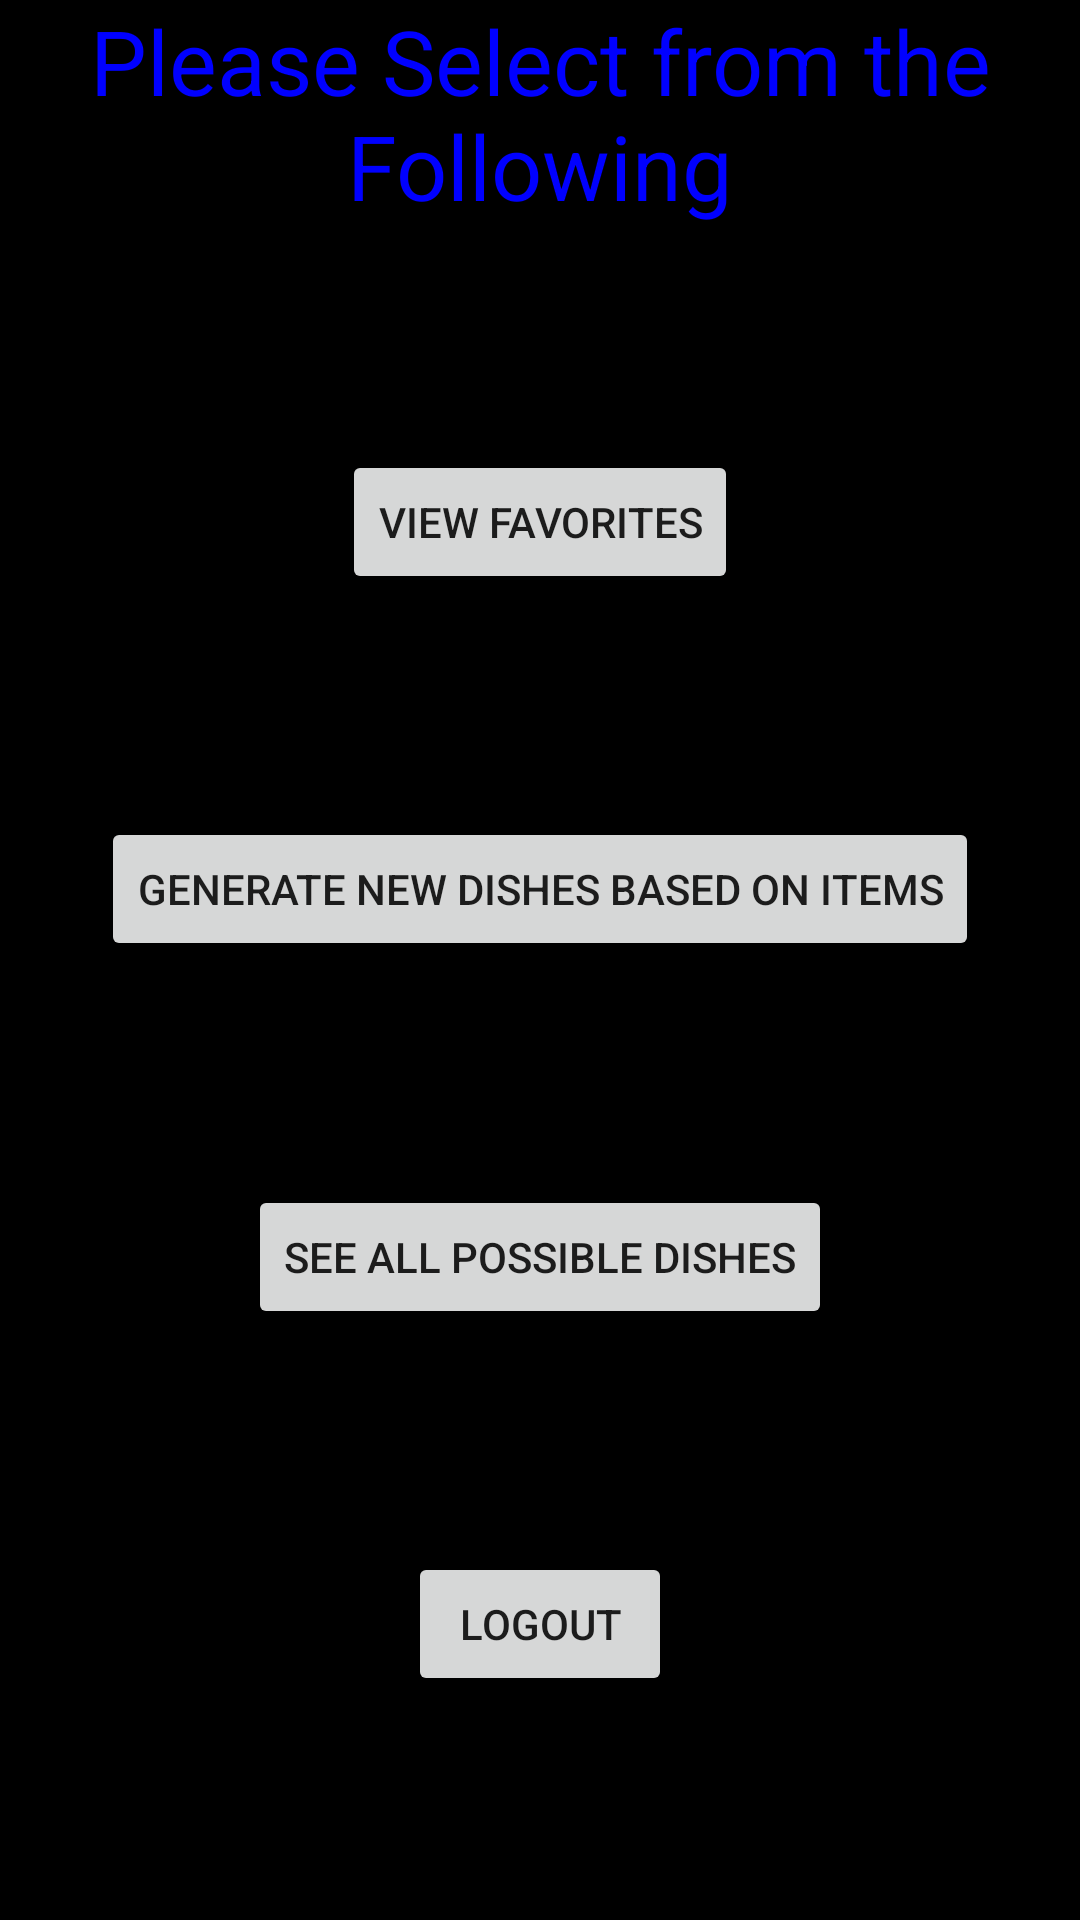

Android layout source for this screen:
<!-- AndroidManifest.xml: application theme Theme.BreakfastDishGenerator -->
<!-- res/layout/user_homepage.xml -->
<?xml version="1.0" encoding="utf-8"?>
<androidx.constraintlayout.widget.ConstraintLayout xmlns:android="http://schemas.android.com/apk/res/android"
    xmlns:app="http://schemas.android.com/apk/res-auto"
    xmlns:tools="http://schemas.android.com/tools"
    android:layout_width="match_parent"
    android:layout_height="match_parent"
    android:background="@color/black"
    tools:context=".ui.UserHomepageFragment">

    <TextView
        android:id="@+id/select_from_following_textview"
        android:layout_width="wrap_content"
        android:layout_height="wrap_content"
        android:gravity="center"
        android:text="Please Select from the Following"
        android:textSize="30dp"
        android:textColor="#0000FF"
        app:layout_constraintEnd_toEndOf="parent"
        app:layout_constraintStart_toStartOf="parent"
        app:layout_constraintTop_toTopOf="parent" />

    <Button
        android:id="@+id/view_favorites_button"
        android:layout_width="wrap_content"
        android:layout_height="wrap_content"
        android:text="View Favorites"
        app:layout_constraintBottom_toTopOf="@id/generate_new_dish_button"
        app:layout_constraintEnd_toEndOf="parent"
        app:layout_constraintStart_toStartOf="parent"
        app:layout_constraintTop_toBottomOf="@id/select_from_following_textview" />

    <Button
        android:id="@+id/generate_new_dish_button"
        android:layout_width="wrap_content"
        android:layout_height="wrap_content"
        android:text="Generate New Dishes Based On Items"
        app:layout_constraintBottom_toTopOf="@id/see_all_dishes_button"
        app:layout_constraintEnd_toEndOf="parent"
        app:layout_constraintStart_toStartOf="parent"
        app:layout_constraintTop_toBottomOf="@id/view_favorites_button" />

    <Button
        android:id="@+id/see_all_dishes_button"
        android:layout_width="wrap_content"
        android:layout_height="wrap_content"
        android:text="See All Possible Dishes"
        app:layout_constraintBottom_toTopOf="@id/logoutButton"
        app:layout_constraintEnd_toEndOf="parent"
        app:layout_constraintStart_toStartOf="parent"
        app:layout_constraintTop_toBottomOf="@id/generate_new_dish_button" />

    <Button
        android:id="@+id/logoutButton"
        android:layout_width="wrap_content"
        android:layout_height="wrap_content"
        android:layout_gravity="center_horizontal"
        android:text="Logout"
        app:layout_constraintBottom_toBottomOf="parent"
        app:layout_constraintEnd_toEndOf="parent"
        app:layout_constraintStart_toStartOf="parent"
        app:layout_constraintTop_toBottomOf="@id/see_all_dishes_button"
        />
</androidx.constraintlayout.widget.ConstraintLayout>
<!-- resources referenced by this layout -->
<resources>
  <style name="Theme.BreakfastDishGenerator" parent="Theme.MaterialComponents.DayNight.DarkActionBar">
          
          <item name="colorPrimary">@color/purple_500</item>
          <item name="colorPrimaryVariant">@color/purple_700</item>
          <item name="colorOnPrimary">@color/white</item>
          
          <item name="colorSecondary">@color/teal_200</item>
          <item name="colorSecondaryVariant">@color/teal_700</item>
          <item name="colorOnSecondary">@color/black</item>
          
          <item name="android:statusBarColor">?attr/colorPrimaryVariant</item>
          
      </style>
  <!-- not gathered from this repository: default colours our renderer supplied (Android Studio template values) -->
  <color name="purple_500">#FF6200EE</color>
  <color name="purple_700">#FF3700B3</color>
  <color name="teal_200">#FF03DAC5</color>
  <color name="teal_700">#FF018786</color>
  <color name="black">#FF000000</color>
  <color name="white">#FFFFFFFF</color>
</resources>
